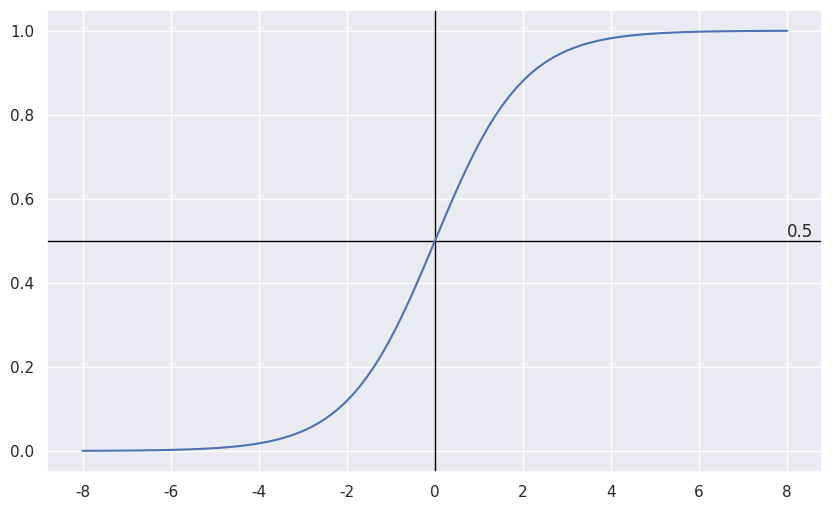

Generate this figure with matplotlib:
%matplotlib inline
import matplotlib.pyplot as plt
import seaborn as sns; sns.set()
import numpy as np

plt.rcParams["figure.figsize"] = (10,6)

def sigmoid(z):
  return 1.0 / (1 + np.exp(-z))

x = np.linspace(-8,8,100)
y = sigmoid(x)

fig, ax = plt.subplots()
ax.axvline(x=0, color='black', linewidth=1)
ax.axhline(y=0.5, color='black', linewidth=1)
ax.text(8, 0.51, "0.5")
ax.plot(x,y);


